2-way image classification set "classifier_dataset" from GitHub (WannaLearnCodingForFun/retail-shelf-analysis); label vocabulary: non saffola, saffola.

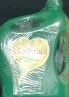
Label: non saffola

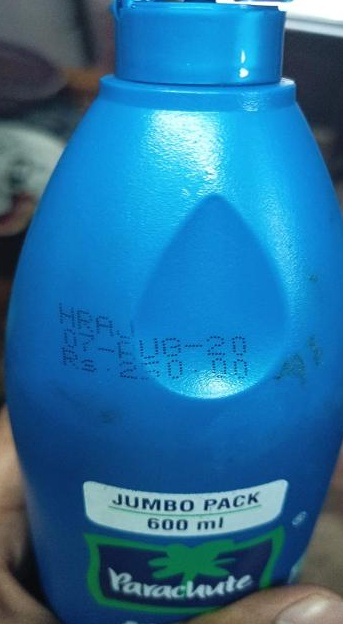
Label: non saffola

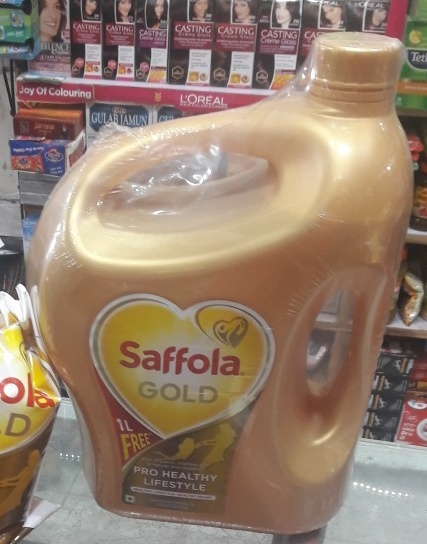
Label: saffola

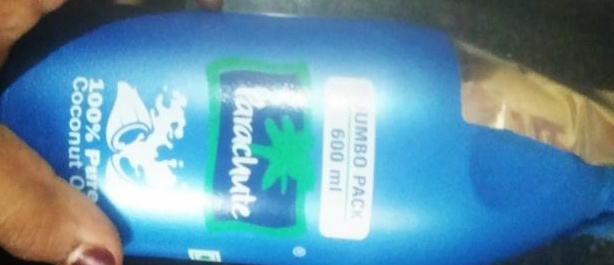
Label: non saffola

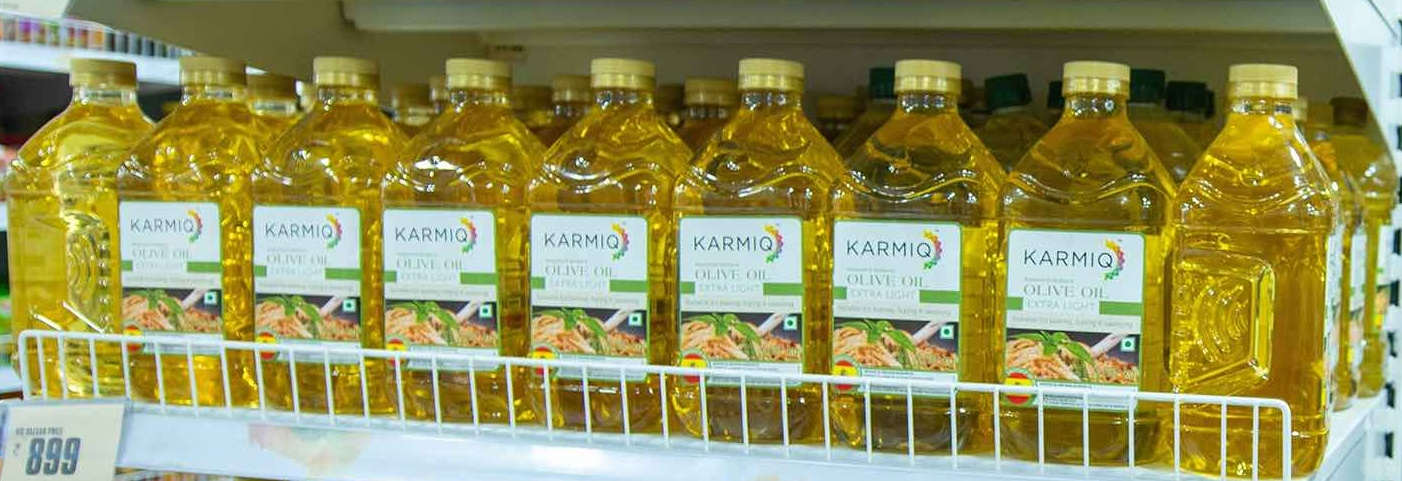
Label: non saffola

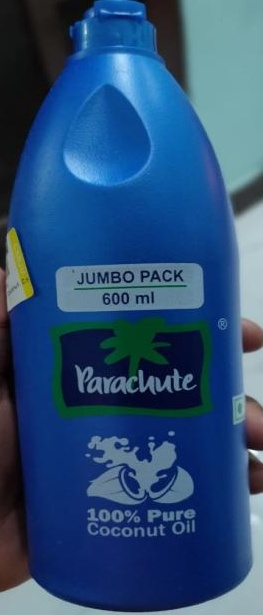
Label: non saffola
